Run: headless pygame with SDL's dummy video driver; simulated clock (each Clock.tick advances the game by its frame time, no real sleeping); random seed 0; keys injected as events and as key.get_pressed() state; no mouse input.
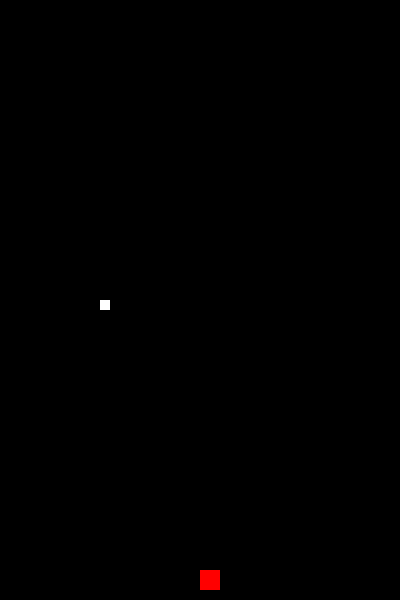
Frame 1 of 4 · flips 1–60 · no input
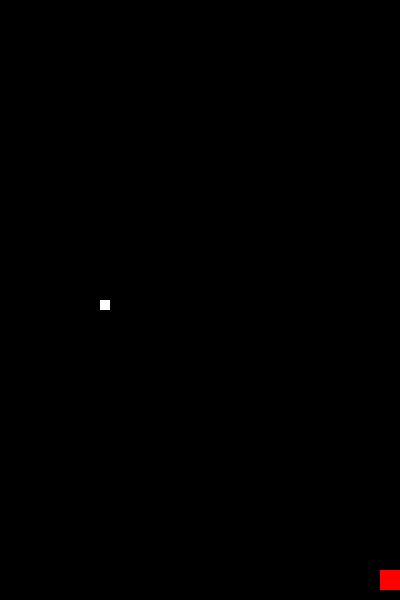
Frame 2 of 4 · flips 61–180 · tapped SPACE, RETURN · held RIGHT (→), D
Frame 3 of 4 · flips 181–300 · held DOWN (↓), S · screen unchanged from frame 2, image omitted
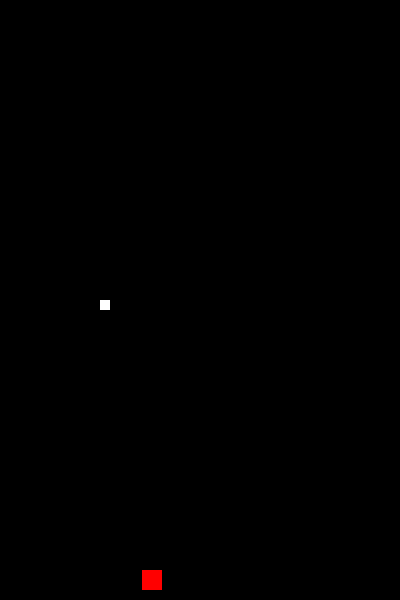
Frame 4 of 4 · flips 301–420 · held LEFT (←), A, UP (↑), W

The pygame program that drew these frames:

import pygame
from pygame.locals import *

pygame.init()

display_width = 400
display_height = 600

black = (0,0,0)
white = (255,255,255)
red = (255,0,0)
purple = (147,112,219)

AlienSize = (10,10)
BulletSize = (2,5)
DefenderSize = (20,20)


gameDisplay = pygame.display.set_mode((display_width,display_height))
pygame.display.set_caption('Space Invaders')
clock = pygame.time.Clock()

class Alien():
    
    def __init__(self,x,y,group):
        h,w = AlienSize
        self.h = h
        self.w = w
        self.x = x
        self.y = y
        self.group = group
        self.rect = pygame.draw.rect(gameDisplay,white,
                                     [x,y,h,w])
    
    def draw(self,surface):
        pygame.draw.rect(gameDisplay,white,
                         [self.x,self.y,self.h,self.w])


class Bullet():

    def __init__(self,x,y =display_height * .95):
        h,w = BulletSize
        self.h = h
        self.w = w
        self.x = x
        self.y = y
        self.rect = pygame.draw.rect(gameDisplay,purple,
                                    [x,y,h,w])
    
    def update(self):
        self.y -= 5
        self.rect.move_ip(self.x,self.y)
        

class Defender():

    def __init__(self,x = display_width * .5, y = display_height * .95):
        h,w = DefenderSize
        bullet_h,bullet_w = BulletSize
        self.h = h
        self.w = w
        self.x = x
        self.y = y
        self.rect = pygame.draw.rect(gameDisplay,red,
                                    [x,y,h,w])
        self.bullet = None
        self.bullet_x = x
        self.bullet_y = y
        self.bullet_h = bullet_h
        self.bullet_w = bullet_w
    
    def update(self):
        keys = pygame.key.get_pressed()
        if keys[pygame.K_LEFT]:
            self.x += -2
            if self.x < 1:
                self.x = 1
            self.rect.move_ip(self.x,self.y)
        if keys[pygame.K_RIGHT]:
            self.x += 2
            if self.x > display_width - self.w:
                self.x = display_width- self.w
            self.rect.move_ip(self.x,self.y)
        if keys[pygame.K_SPACE]:
            self.fire_bullet()
        if not (self.bullet is None):
            self.update_bullet()

        
    def fire_bullet(self):
        self.bullet_x = self.x + self.w//2
        self.bullet_y = self.y-5
        self.bullet = pygame.draw.rect(gameDisplay,purple,
                                        [self.bullet_x,self.bullet_y,
                                         self.bullet_h,self.bullet_w])
    
    def draw(self,surface):
        pygame.draw.rect(gameDisplay,red,
                         [self.x,self.y,self.h,self.w])
        if not (self.bullet is None):
            pygame.draw.rect(gameDisplay,purple,
                             [self.bullet_x,self.bullet_y,
                              self.bullet_h,self.bullet_w])

    def update_bullet(self):
        self.bullet_y -= 2
        self.bullet = pygame.draw.rect(gameDisplay,purple,
                                       [self.bullet_x,self.bullet_y,
                                       self.bullet_h,self.bullet_w])
        if self.bullet_y < 0:
            self.bullet = None
            self.bullet_y = self.y
        
    
    def get_x(self):
        return self.x

def game_loop():
    gameExit = False
    bullet = None
    while not gameExit:
        x_change = 0
        for event in pygame.event.get():
            if event.type == pygame.QUIT:
                pygame.quit()
                quit()

        gameDisplay.fill(black) 
        defender.draw(gameDisplay)
        alien.draw(gameDisplay)  
        print(defender.x)    
        defender.update()
        pygame.display.update()

        clock.tick(60)


if __name__ == "__main__":
    defender = Defender()
    alien = Alien(100,300,'white')
    game_loop()
